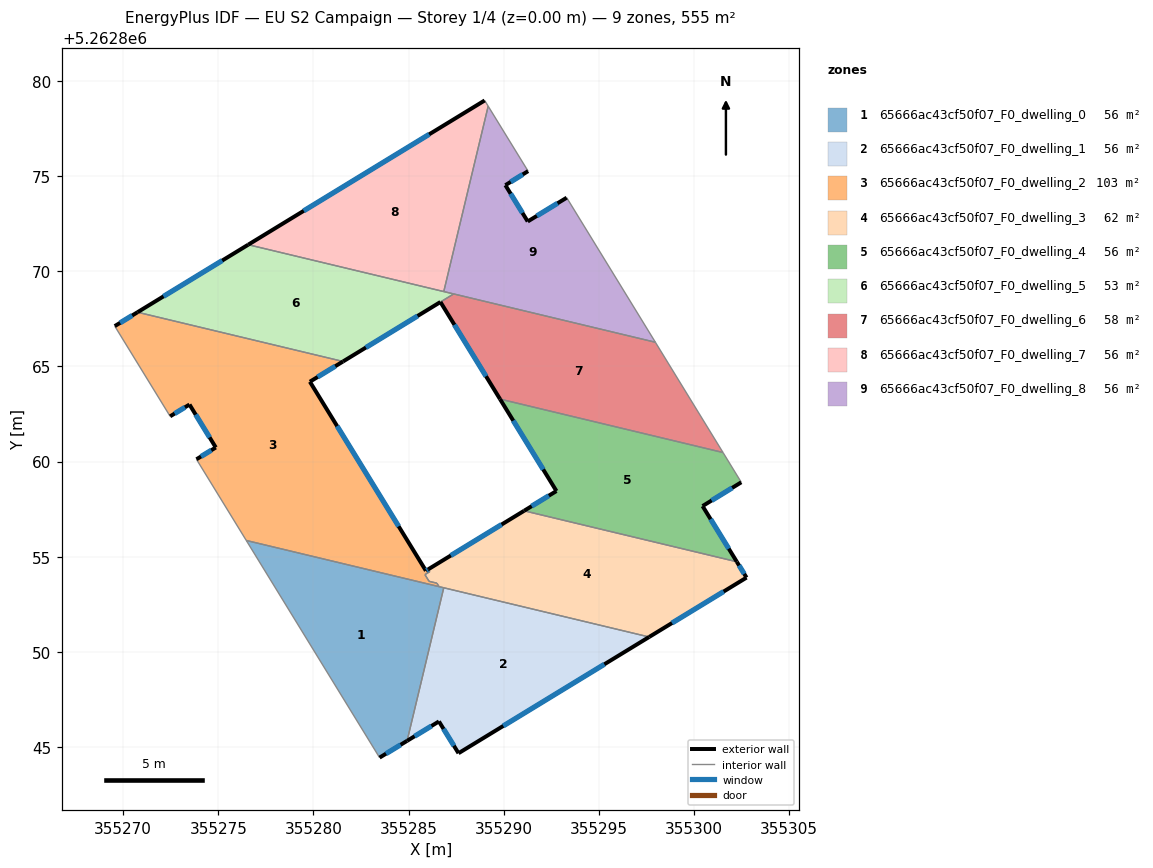
=== STOREY PLAN SPEC (per zone: floor XY polygon, exterior-wall plan segments, windows/doors) ===
zone 1: 65666ac43cf50f07_F0_dwelling_0  (55.5 m²)
  floor: (355286.85, 5262853.37) (355284.92, 5262845.32) (355283.48, 5262844.44) (355276.47, 5262855.86)
  exterior wall: (355283.48, 5262844.44) – (355284.92, 5262845.32)  [1.7 m]
    window: (355283.82, 5262844.65) – (355284.58, 5262845.11)  [1.4 m²]
  interior walls: 4
zone 2: 65666ac43cf50f07_F0_dwelling_1  (55.5 m²)
  floor: (355297.65, 5262850.78) (355287.63, 5262844.67) (355286.60, 5262846.34) (355284.92, 5262845.32) (355286.85, 5262853.37)
  exterior wall: (355287.63, 5262844.67) – (355297.65, 5262850.78)  [11.7 m]
    window: (355289.98, 5262846.11) – (355295.29, 5262849.35)  [9.9 m²]
  exterior wall: (355286.60, 5262846.34) – (355287.63, 5262844.67)  [2.0 m]
    window: (355286.84, 5262845.95) – (355287.38, 5262845.06)  [1.7 m²]
  exterior wall: (355284.92, 5262845.32) – (355286.60, 5262846.34)  [2.0 m]
    window: (355285.32, 5262845.56) – (355286.20, 5262846.10)  [1.7 m²]
  interior walls: 2
zone 3: 65666ac43cf50f07_F0_dwelling_2  (103.4 m²)
  floor: (355281.56, 5262865.26) (355279.81, 5262864.20) (355285.91, 5262854.26) (355286.04, 5262854.34) (355286.12, 5262854.21) (355285.86, 5262854.06) (355286.08, 5262853.71) (355286.49, 5262853.61) (355286.60, 5262853.43) (355276.47, 5262855.86) (355273.85, 5262860.12) (355274.87, 5262860.74) (355273.48, 5262863.00) (355272.47, 5262862.38) (355269.55, 5262867.12) (355270.75, 5262867.85)
  exterior wall: (355274.87, 5262860.74) – (355273.85, 5262860.12)  [1.2 m]
    window: (355274.63, 5262860.60) – (355274.09, 5262860.27)  [1.0 m²]
  exterior wall: (355273.48, 5262863.00) – (355274.87, 5262860.74)  [2.6 m]
    window: (355273.81, 5262862.47) – (355274.54, 5262861.27)  [2.2 m²]
  exterior wall: (355272.47, 5262862.38) – (355273.48, 5262863.00)  [1.2 m]
    window: (355272.71, 5262862.53) – (355273.24, 5262862.85)  [1.0 m²]
  exterior wall: (355270.75, 5262867.85) – (355269.55, 5262867.12)  [1.4 m]
    window: (355270.47, 5262867.68) – (355269.84, 5262867.29)  [1.2 m²]
  exterior wall: (355279.81, 5262864.20) – (355281.56, 5262865.26)  [2.0 m]
    window: (355280.22, 5262864.45) – (355281.15, 5262865.01)  [1.7 m²]
  exterior wall: (355285.91, 5262854.26) – (355279.81, 5262864.20)  [11.7 m]
    window: (355284.48, 5262856.60) – (355281.25, 5262861.87)  [9.8 m²]
  exterior wall: (355286.04, 5262854.34) – (355285.91, 5262854.26)  [0.1 m]
    window: (355286.01, 5262854.32) – (355285.94, 5262854.28)  [0.1 m²]
  interior walls: 9
zone 4: 65666ac43cf50f07_F0_dwelling_3  (62.5 m²)
  floor: (355302.26, 5262854.74) (355302.77, 5262853.90) (355297.65, 5262850.78) (355286.60, 5262853.43) (355286.49, 5262853.61) (355286.08, 5262853.71) (355285.86, 5262854.06) (355286.12, 5262854.21) (355286.04, 5262854.34) (355291.07, 5262857.41)
  exterior wall: (355302.77, 5262853.90) – (355302.26, 5262854.74)  [1.0 m]
    window: (355302.65, 5262854.10) – (355302.38, 5262854.54)  [0.8 m²]
  exterior wall: (355297.65, 5262850.78) – (355302.77, 5262853.90)  [6.0 m]
    window: (355298.85, 5262851.51) – (355301.56, 5262853.17)  [5.1 m²]
  exterior wall: (355291.07, 5262857.41) – (355286.04, 5262854.34)  [5.9 m]
    window: (355289.89, 5262856.69) – (355287.22, 5262855.06)  [5.0 m²]
  interior walls: 8
zone 5: 65666ac43cf50f07_F0_dwelling_4  (56.2 m²)
  floor: (355301.53, 5262860.48) (355302.49, 5262858.91) (355300.46, 5262857.66) (355302.26, 5262854.74) (355291.07, 5262857.41) (355292.77, 5262858.45) (355289.81, 5262863.29)
  exterior wall: (355292.77, 5262858.45) – (355291.07, 5262857.41)  [2.0 m]
    window: (355292.37, 5262858.21) – (355291.47, 5262857.66)  [1.7 m²]
  exterior wall: (355289.81, 5262863.29) – (355292.77, 5262858.45)  [5.7 m]
    window: (355290.50, 5262862.15) – (355292.08, 5262859.59)  [4.8 m²]
  exterior wall: (355300.46, 5262857.66) – (355302.49, 5262858.91)  [2.4 m]
    window: (355300.93, 5262857.96) – (355302.01, 5262858.62)  [2.0 m²]
  exterior wall: (355302.26, 5262854.74) – (355300.46, 5262857.66)  [3.4 m]
    window: (355301.83, 5262855.42) – (355300.88, 5262856.98)  [2.9 m²]
  interior walls: 3
zone 6: 65666ac43cf50f07_F0_dwelling_5  (53.4 m²)
  floor: (355287.36, 5262868.82) (355281.56, 5262865.26) (355270.75, 5262867.85) (355276.57, 5262871.40)
  exterior wall: (355276.57, 5262871.40) – (355270.75, 5262867.85)  [6.8 m]
    window: (355275.20, 5262870.57) – (355272.12, 5262868.69)  [5.8 m²]
  exterior wall: (355281.56, 5262865.26) – (355286.68, 5262868.39)  [6.0 m]
    window: (355282.76, 5262866.00) – (355285.47, 5262867.66)  [5.1 m²]
  interior walls: 4
zone 7: 65666ac43cf50f07_F0_dwelling_6  (57.6 m²)
  floor: (355297.98, 5262866.27) (355301.53, 5262860.48) (355289.81, 5262863.29) (355286.68, 5262868.39) (355287.37, 5262868.82)
  exterior wall: (355286.68, 5262868.39) – (355289.81, 5262863.29)  [6.0 m]
    window: (355287.41, 5262867.19) – (355289.07, 5262864.49)  [5.1 m²]
  interior walls: 4
zone 8: 65666ac43cf50f07_F0_dwelling_7  (55.5 m²)
  floor: (355289.00, 5262878.99) (355289.19, 5262878.68) (355286.85, 5262868.94) (355276.57, 5262871.40)
  exterior wall: (355289.00, 5262878.99) – (355276.57, 5262871.40)  [14.6 m]
    window: (355286.08, 5262877.20) – (355279.49, 5262873.18)  [12.3 m²]
  interior walls: 3
zone 9: 65666ac43cf50f07_F0_dwelling_8  (55.5 m²)
  floor: (355293.31, 5262873.87) (355297.98, 5262866.27) (355286.85, 5262868.94) (355289.19, 5262878.68) (355291.28, 5262875.27) (355290.09, 5262874.53) (355291.26, 5262872.62)
  exterior wall: (355290.09, 5262874.53) – (355291.28, 5262875.27)  [1.4 m]
    window: (355290.37, 5262874.71) – (355291.00, 5262875.10)  [1.2 m²]
  exterior wall: (355291.26, 5262872.62) – (355290.09, 5262874.53)  [2.2 m]
    window: (355290.99, 5262873.07) – (355290.37, 5262874.08)  [1.9 m²]
  exterior wall: (355293.31, 5262873.87) – (355291.26, 5262872.62)  [2.4 m]
    window: (355292.83, 5262873.58) – (355291.75, 5262872.92)  [2.0 m²]
  interior walls: 5

=== DERIVED (storey summary) ===
Building: EU S2 Campaign
Storey: 1 of 4  (floor level z = 0.00 m)
Storey gross floor area: 555.2 m²
Zones on this storey: 9
  - 65666ac43cf50f07_F0_dwelling_0: floor 55.5 m²; exterior wall 1.7 m (5.1 m²); 1 window(s) 1.4 m²; WWR 28.1%
  - 65666ac43cf50f07_F0_dwelling_1: floor 55.5 m²; exterior wall 15.7 m (47.0 m²); 3 window(s) 13.2 m²; WWR 28.1%
  - 65666ac43cf50f07_F0_dwelling_2: floor 103.4 m²; exterior wall 20.3 m (60.8 m²); 7 window(s) 17.1 m²; WWR 28.1%
  - 65666ac43cf50f07_F0_dwelling_3: floor 62.5 m²; exterior wall 12.9 m (38.6 m²); 3 window(s) 10.9 m²; WWR 28.1%
  - 65666ac43cf50f07_F0_dwelling_4: floor 56.2 m²; exterior wall 13.5 m (40.5 m²); 4 window(s) 11.4 m²; WWR 28.1%
  - 65666ac43cf50f07_F0_dwelling_5: floor 53.4 m²; exterior wall 12.8 m (38.4 m²); 2 window(s) 10.8 m²; WWR 28.1%
  - 65666ac43cf50f07_F0_dwelling_6: floor 57.6 m²; exterior wall 6.0 m (18.0 m²); 1 window(s) 5.1 m²; WWR 28.1%
  - 65666ac43cf50f07_F0_dwelling_7: floor 55.5 m²; exterior wall 14.6 m (43.7 m²); 1 window(s) 12.3 m²; WWR 28.1%
  - 65666ac43cf50f07_F0_dwelling_8: floor 55.5 m²; exterior wall 6.0 m (18.1 m²); 3 window(s) 5.1 m²; WWR 28.1%
Zone adjacency (shared interzone walls):
  - 65666ac43cf50f07_F0_dwelling_0 ↔ 65666ac43cf50f07_F0_dwelling_1
  - 65666ac43cf50f07_F0_dwelling_0 ↔ 65666ac43cf50f07_F0_dwelling_2
  - 65666ac43cf50f07_F0_dwelling_0 ↔ 65666ac43cf50f07_F0_dwelling_3
  - 65666ac43cf50f07_F0_dwelling_1 ↔ 65666ac43cf50f07_F0_dwelling_3
  - 65666ac43cf50f07_F0_dwelling_2 ↔ 65666ac43cf50f07_F0_dwelling_3
  - 65666ac43cf50f07_F0_dwelling_2 ↔ 65666ac43cf50f07_F0_dwelling_5
  - 65666ac43cf50f07_F0_dwelling_3 ↔ 65666ac43cf50f07_F0_dwelling_4
  - 65666ac43cf50f07_F0_dwelling_4 ↔ 65666ac43cf50f07_F0_dwelling_6
  - 65666ac43cf50f07_F0_dwelling_5 ↔ 65666ac43cf50f07_F0_dwelling_6
  - 65666ac43cf50f07_F0_dwelling_5 ↔ 65666ac43cf50f07_F0_dwelling_7
  - 65666ac43cf50f07_F0_dwelling_5 ↔ 65666ac43cf50f07_F0_dwelling_8
  - 65666ac43cf50f07_F0_dwelling_6 ↔ 65666ac43cf50f07_F0_dwelling_8
  - 65666ac43cf50f07_F0_dwelling_7 ↔ 65666ac43cf50f07_F0_dwelling_8